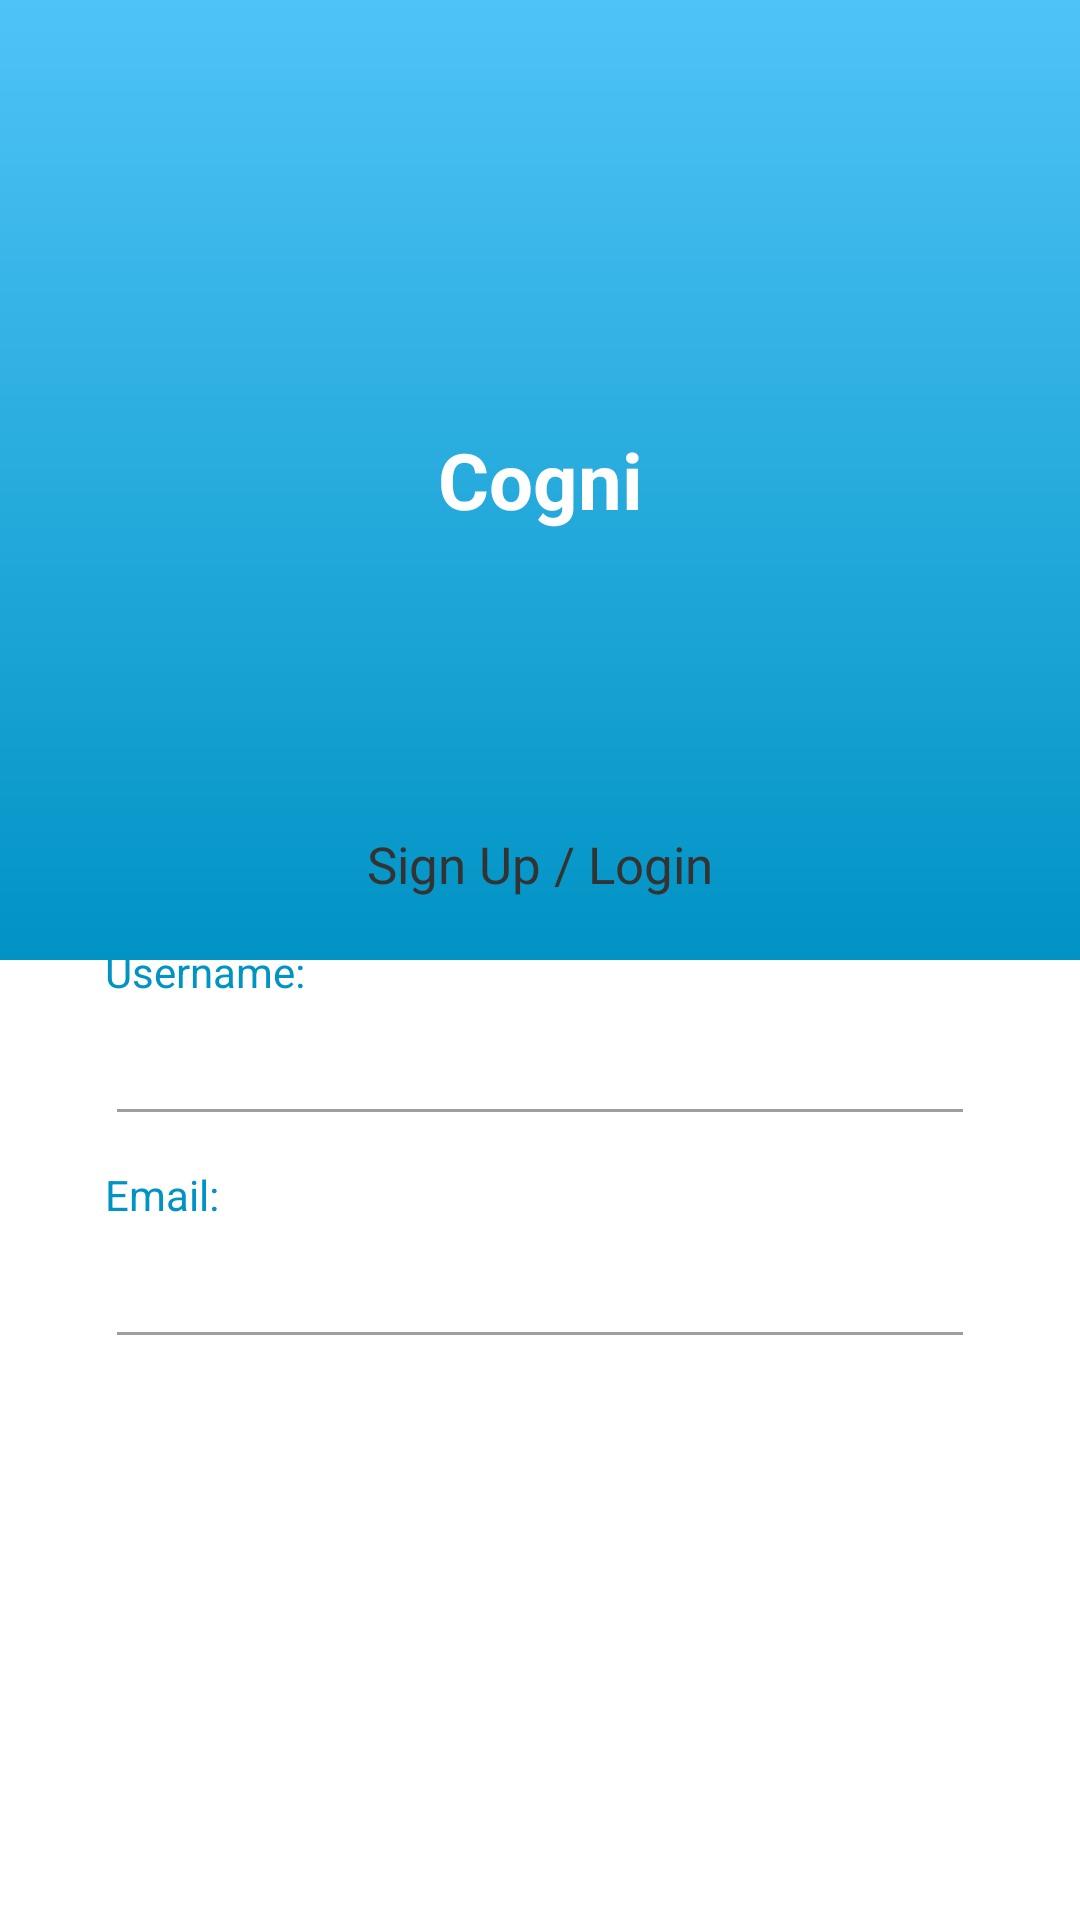

The Android layout XML behind this screen, and the referenced resources:
<!-- AndroidManifest.xml: activity theme AppTheme.Login -->
<!-- res/layout/activity_login.xml -->
<?xml version="1.0" encoding="utf-8"?>
<FrameLayout
    xmlns:android="http://schemas.android.com/apk/res/android"
    xmlns:app="http://schemas.android.com/apk/res-auto"
    xmlns:tools="http://schemas.android.com/tools"
    android:layout_width="match_parent"
    android:layout_height="match_parent"
    android:orientation="vertical">

    <LinearLayout
        android:layout_width="match_parent"
        android:layout_height="match_parent"
        android:orientation="vertical">

        <LinearLayout
            android:layout_width="match_parent"
            android:layout_height="match_parent"
            android:layout_weight="1"
            android:background="@drawable/login_background_gradient">

            <RelativeLayout
                android:layout_width="match_parent"
                android:layout_height="match_parent"
                android:layout_marginBottom="0dp">

                <TextView
                    android:id="@+id/loginTitle"
                    android:layout_width="match_parent"
                    android:layout_height="match_parent"
                    android:gravity="center"
                    android:text="Cogni"
                    android:textStyle="bold"
                    android:textSize="26sp"
                    android:textColor="@color/white"/>

            </RelativeLayout>

        </LinearLayout>

        <View
            android:layout_width="match_parent"
            android:layout_height="match_parent"
            android:layout_weight="1"
            android:background="@color/white">

        </View>

    </LinearLayout>


    <android.support.design.widget.CoordinatorLayout
        xmlns:android="http://schemas.android.com/apk/res/android"
        android:id="@+id/loginLayout"
        android:layout_width="match_parent"
        android:layout_height="match_parent"
        android:layout_gravity="center_vertical"
        android:layout_marginBottom="30dp"
        android:layout_marginTop="90dp">

        <LinearLayout
            android:id="@+id/loginPanel"
            android:layout_width="match_parent"
            android:layout_height="wrap_content"
            android:layout_gravity="center_vertical"
            android:layout_marginLeft="20dp"
            android:layout_marginRight="20dp"
            android:background="@drawable/rounded_border"
            android:elevation="2dp"
            android:orientation="vertical"
            android:padding="15dp">

            <android.support.v7.widget.AppCompatTextView
                android:layout_width="match_parent"
                android:layout_height="wrap_content"
                android:gravity="center"
                android:text="@string/login"
                android:textColor="#333333"
                android:textSize="17sp"/>

            <android.support.v7.widget.AppCompatTextView
                android:layout_width="wrap_content"
                android:layout_height="wrap_content"
                android:layout_marginTop="15dp"
                android:gravity="center"
                android:text="@string/mobile_no"
                android:textColor="@color/colorPrimaryDark"
                android:textSize="14sp"/>

            <android.support.v7.widget.AppCompatEditText
                android:id="@+id/username"
                android:layout_width="match_parent"
                android:layout_height="wrap_content"
                android:layout_marginBottom="10dp"
                android:imeActionId="@+id/otp"
                android:imeOptions="actionNext"
                android:inputType="text"
                android:maxLength="30"
                android:textColor="#6E6E6E"
                android:textSize="21sp"
                android:theme="@style/MyEditTextTheme"
                tools:ignore="InvalidImeActionId"/>

            <android.support.v7.widget.AppCompatTextView
                android:layout_width="wrap_content"
                android:layout_height="wrap_content"
                android:gravity="center"
                android:text="@string/password"
                android:textColor="@color/colorPrimaryDark"
                android:textSize="14sp"/>

            <android.support.v7.widget.AppCompatEditText
                android:id="@+id/email"
                android:layout_width="match_parent"
                android:layout_height="wrap_content"
                android:layout_marginBottom="30dp"
                android:imeActionId="@+id/otp"
                android:imeOptions="actionDone"
                android:inputType="text"
                android:textColor="#6E6E6E"
                android:textSize="21sp"
                android:theme="@style/MyEditTextTheme"
                tools:ignore="InvalidImeActionId"/>

        </LinearLayout>

        <android.support.v7.widget.AppCompatButton
            android:id="@+id/login"
            style="@style/Widget.AppCompat.Button.Colored"
            android:layout_width="match_parent"
            android:layout_height="wrap_content"
            android:layout_marginLeft="50dp"
            android:layout_marginRight="50dp"
            android:background="@drawable/rounded_button_border"
            android:elevation="10dp"
            android:text="@string/submit"
            android:textAllCaps="false"
            android:textSize="16sp"
            app:layout_anchor="@id/loginPanel"
            app:layout_anchorGravity="bottom|center"/>

    </android.support.design.widget.CoordinatorLayout>

</FrameLayout>
<!-- resources referenced by this layout -->
<resources>
  <color name="colorPrimaryDark">#0093c4</color>
  <color name="white">#FFFFFF</color>
  <!-- drawable login_background_gradient (drawable) -->
  <?xml version="1.0" encoding="UTF-8"?>
  <shape xmlns:android="http://schemas.android.com/apk/res/android" android:shape="rectangle" >
  
      <gradient
          android:angle="270"
          android:endColor="@color/colorPrimaryDark"
          android:startColor="@color/colorPrimary"
          android:type="linear" />
  
  
  </shape>
  <string name="login">Sign Up / Login</string>
  <string name="mobile_no">Username:</string>
  <string name="password">Email:</string>
  <string name="submit">Submit</string>
  <style name="MyEditTextTheme">
          
          <item name="colorControlNormal">#9e9e9e</item>
          
      </style>
  <style name="AppTheme.Login" parent="AppTheme">
          <item name="android:textColor">@color/white</item>
      </style>
  <color name="colorPrimary">#4fc3f7</color>
  <style name="AppTheme" parent="Theme.AppCompat.Light.NoActionBar">
          <item name="windowActionBar">false</item>
          <item name="android:fitsSystemWindows">true</item>
          <item name="colorPrimary">@color/colorPrimary</item>
          <item name="colorPrimaryDark">@color/colorPrimaryDark</item>
          <item name="colorAccent">@color/colorAccent</item>
          <item name="windowNoTitle">true</item>
          <item name="colorControlNormal">#c5c5c5</item>
          <item name="colorControlActivated">@color/active</item>
          <item name="colorControlHighlight">@color/highlight</item>
          <item name="android:windowBackground">@color/white</item>
  
      </style>
  <color name="colorAccent">#FF4081</color>
  <color name="active">#9ea7aa</color>
  <color name="highlight">#cfd8dc</color>
</resources>
